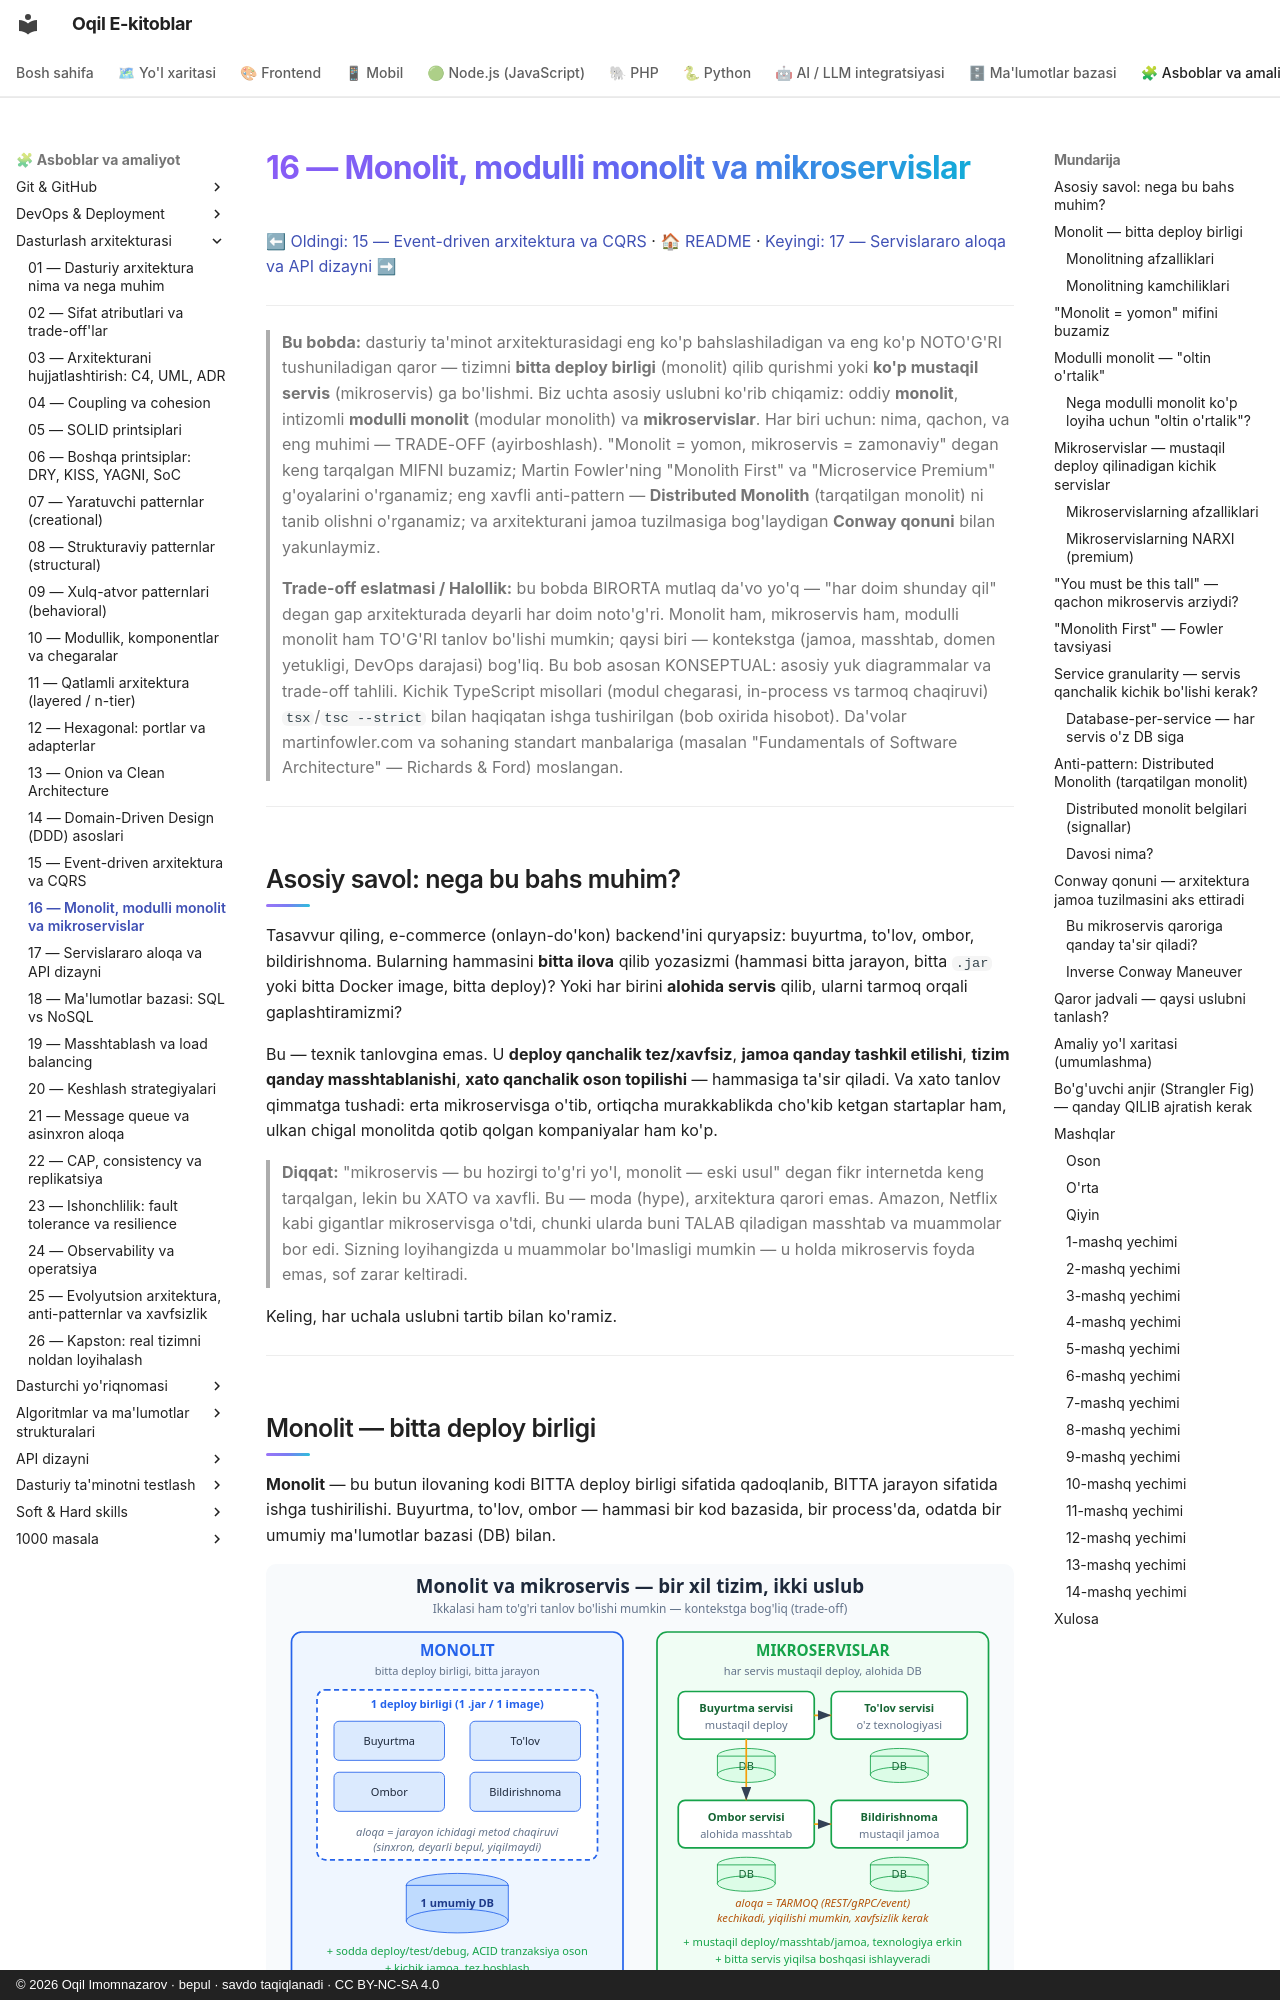

repository: iOqil/e-book · page: arxitektura/16-monolit-mikroservis/index.html · generator: mkdocs · copyright: © 2026 Oqil Imomnazarov · bepul · savdo taqiqlanadi · CC BY-NC-SA 4.0

# 16 — Monolit, modulli monolit va mikroservislar

[⬅ Oldingi: 15 — Event-driven arxitektura va CQRS](./15-event-driven-cqrs.md) · [🏠 README](./README.md) · [Keyingi: 17 — Servislararo aloqa va API dizayni ➡](./17-api-dizayni-aloqa.md)

---

> **Bu bobda:** dasturiy ta'minot arxitekturasidagi eng ko'p bahslashiladigan va eng ko'p NOTO'G'RI tushuniladigan qaror — tizimni **bitta deploy birligi** (monolit) qilib qurishmi yoki **ko'p mustaqil servis** (mikroservis) ga bo'lishmi. Biz uchta asosiy uslubni ko'rib chiqamiz: oddiy **monolit**, intizomli **modulli monolit** (modular monolith) va **mikroservislar**. Har biri uchun: nima, qachon, va eng muhimi — TRADE-OFF (ayirboshlash). "Monolit = yomon, mikroservis = zamonaviy" degan keng tarqalgan MIFNI buzamiz; Martin Fowler'ning "Monolith First" va "Microservice Premium" g'oyalarini o'rganamiz; eng xavfli anti-pattern — **Distributed Monolith** (tarqatilgan monolit) ni tanib olishni o'rganamiz; va arxitekturani jamoa tuzilmasiga bog'laydigan **Conway qonuni** bilan yakunlaymiz.
>
> **Trade-off eslatmasi / Halollik:** bu bobda BIRORTA mutlaq da'vo yo'q — "har doim shunday qil" degan gap arxitekturada deyarli har doim noto'g'ri. Monolit ham, mikroservis ham, modulli monolit ham TO'G'RI tanlov bo'lishi mumkin; qaysi biri — kontekstga (jamoa, masshtab, domen yetukligi, DevOps darajasi) bog'liq. Bu bob asosan KONSEPTUAL: asosiy yuk diagrammalar va trade-off tahlili. Kichik TypeScript misollari (modul chegarasi, in-process vs tarmoq chaqiruvi) `tsx`/`tsc --strict` bilan haqiqatan ishga tushirilgan (bob oxirida hisobot). Da'volar martinfowler.com va sohaning standart manbalariga (masalan "Fundamentals of Software Architecture" — Richards & Ford) moslangan.

---

## Asosiy savol: nega bu bahs muhim?

Tasavvur qiling, e-commerce (onlayn-do'kon) backend'ini quryapsiz: buyurtma, to'lov, ombor, bildirishnoma. Bularning hammasini **bitta ilova** qilib yozasizmi (hammasi bitta jarayon, bitta `.jar` yoki bitta Docker image, bitta deploy)? Yoki har birini **alohida servis** qilib, ularni tarmoq orqali gaplashtiramizmi?

Bu — texnik tanlovgina emas. U **deploy qanchalik tez/xavfsiz**, **jamoa qanday tashkil etilishi**, **tizim qanday masshtablanishi**, **xato qanchalik oson topilishi** — hammasiga ta'sir qiladi. Va xato tanlov qimmatga tushadi: erta mikroservisga o'tib, ortiqcha murakkablikda cho'kib ketgan startaplar ham, ulkan chigal monolitda qotib qolgan kompaniyalar ham ko'p.

> **Diqqat:** "mikroservis — bu hozirgi to'g'ri yo'l, monolit — eski usul" degan fikr internetda keng tarqalgan, lekin bu XATO va xavfli. Bu — moda (hype), arxitektura qarori emas. Amazon, Netflix kabi gigantlar mikroservisga o'tdi, chunki ularda buni TALAB qiladigan masshtab va muammolar bor edi. Sizning loyihangizda u muammolar bo'lmasligi mumkin — u holda mikroservis foyda emas, sof zarar keltiradi.

Keling, har uchala uslubni tartib bilan ko'ramiz.

---

## Monolit — bitta deploy birligi

**Monolit** — bu butun ilovaning kodi BITTA deploy birligi sifatida qadoqlanib, BITTA jarayon sifatida ishga tushirilishi. Buyurtma, to'lov, ombor — hammasi bir kod bazasida, bir process'da, odatda bir umumiy ma'lumotlar bazasi (DB) bilan.

![Monolit va mikroservis yonma-yon: tuzilma, deploy birligi va DB taqqoslandi](rasmlar/arx16-monolit-vs-mikroservis.svg)

Diagrammaning chap tomoniga qarang: hamma modul bitta qutida, ular bir-biri bilan oddiy **metod chaqiruvi** orqali gaplashadi (`tolov.hisobla(buyurtma)`), va hammasi bitta DB ga yozadi.

### Monolitning afzalliklari

- **Sodda deploy.** Bitta artefakt (image/jar) — uni serverga qo'yasiz, tamom. Bir nechta servis versiyasini muvofiqlashtirish, "qaysi versiya qaysisi bilan mos?" degan boshog'riq yo'q.
- **Sodda test va debug.** Butun oqimni bitta jarayonda kuzatasiz. Stack trace (xato izi) bir process ichida to'liq ko'rinadi; mahalliy mashinada butun tizimni ishga tushirib, breakpoint qo'yib, qadamma-qadam yura olasiz.
- **Tranzaksiya oson.** "Buyurtmani saqla VA ombor qoldig'ini kamaytir — ikkalasi birga bo'lsin yoki ikkalasi ham bo'lmasin" — bu bitta DB tranzaksiyasi (ACID, [02-bob](./02-sifat-atributlari-tradeoff.md)). Bir nechta servis o'rtasida bu OG'IR muammoga aylanadi (keyin ko'ramiz).
- **Tez boshlash.** Kichik jamoa, yangi loyiha uchun monolit eng tez yo'l: tarmoq, infratuzilma, servis-discovery bilan ovora bo'lmaysiz, biznes mantig'iga e'tibor berasiz.
